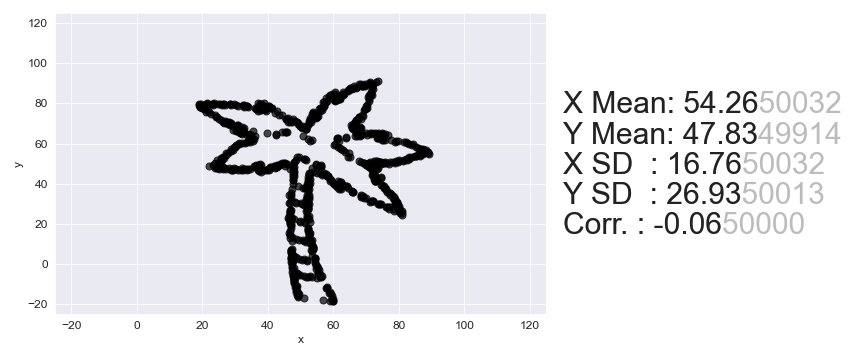

The data file committed next to this chart (first rows):
, x, y
0, 73.46, 90.99
1, 72.97, 90.44
2, 71.13, 90.43
3, 70.82, 90.26
4, 71.89, 89.88
5, 72.04, 89.67
6, 71.23, 89.65
7, 69.51, 89.8
8, 71.35, 89.33
9, 68.3, 89.73
10, 69.64, 89.36
11, 67.87, 89.52
12, 71.9, 88.64
13, 69.59, 88.9
14, 69.01, 88.83
15, 68.66, 88.72
16, 68.62, 88.55
17, 71.74, 87.79
18, 66.19, 88.6
19, 67.12, 88.25
20, 72.16, 87.12
21, 66.97, 87.87
22, 66.03, 87.81
23, 65.46, 87.68
24, 65.16, 87.5
25, 65.18, 87.26
26, 65.51, 86.97
27, 71.61, 85.58
28, 64.51, 86.63
29, 71.52, 85.07
30, 64.32, 86.13
31, 71.61, 84.52
32, 71.62, 84.28
33, 70.91, 84.18
34, 62.89, 85.46
35, 71.13, 83.73
36, 60.55, 85.49
37, 62.8, 84.89
38, 63.18, 84.64
39, 70.64, 83.06
40, 63.03, 84.32
41, 62.45, 84.25
42, 60.55, 84.43
43, 59.56, 84.44
44, 70.8, 82.2
45, 60.59, 83.96
46, 58.82, 84.11
47, 61.71, 83.45
48, 58.66, 83.85
49, 60.5, 83.39
50, 70.97, 81.29
51, 59.52, 83.28
52, 61.99, 82.69
53, 58.81, 83.12
54, 61.93, 82.41
55, 59.89, 82.62
56, 57.71, 82.85
57, 61.65, 81.99
58, 61.07, 81.93
59, 60.44, 81.87
... 795 more rows
